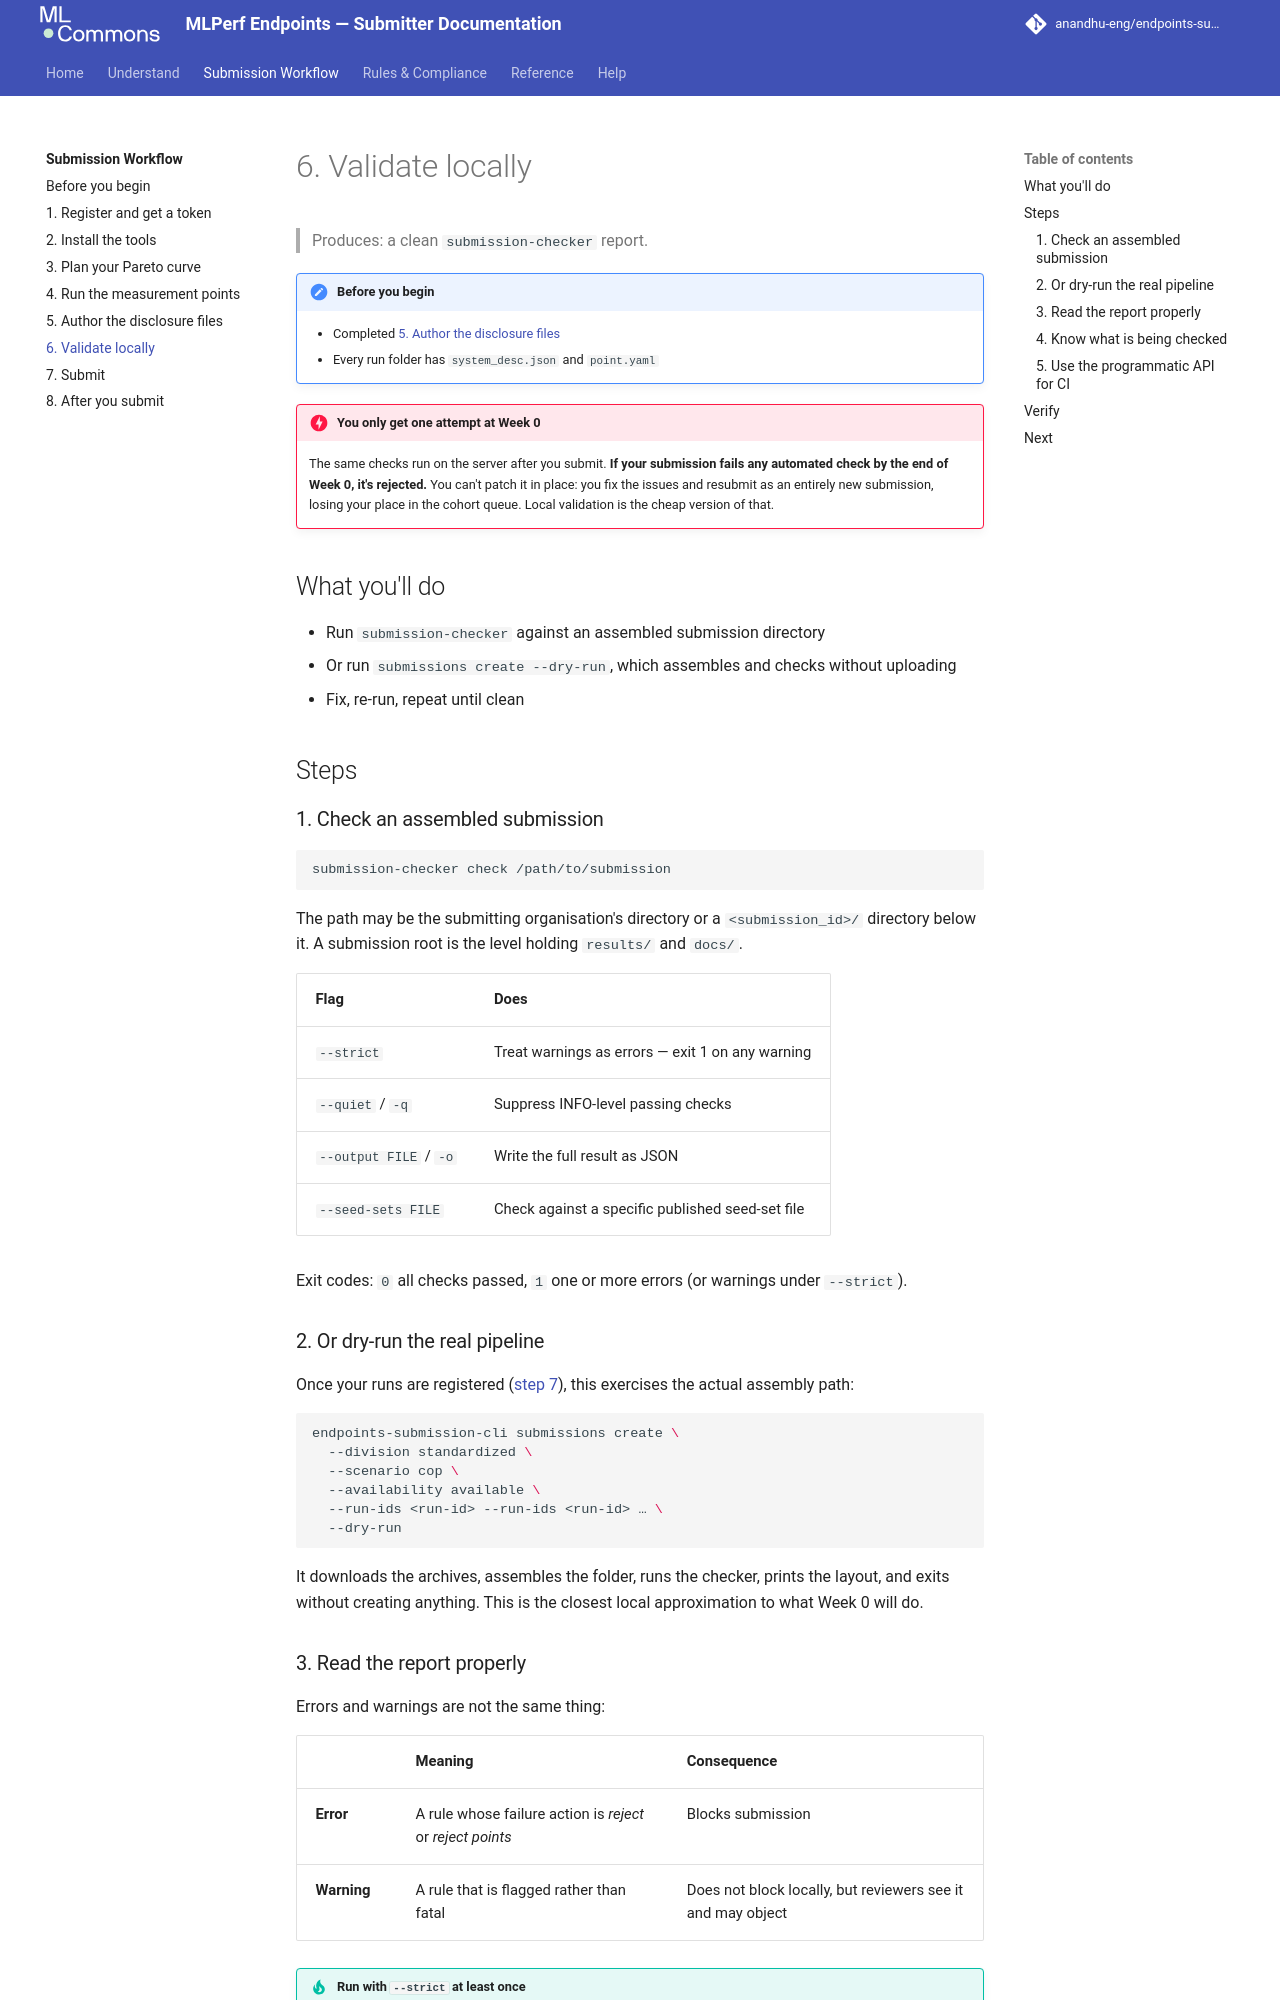

repository: anandhu-eng/endpoints-submission-docs · page: workflow/validate/index.html · generator: mkdocs

# 6. Validate locally

> Produces: a clean `submission-checker` report.

!!! note "Before you begin"
    - Completed [5. Author the disclosure files](author-disclosures.md)
    - Every run folder has `system_desc.json` and `point.yaml`

!!! danger "You only get one attempt at Week 0"
    The same checks run on the server after you submit. **If your submission fails any automated
    check by the end of Week 0, it's rejected.** You can't patch it in place: you fix the issues and
    resubmit as an entirely new submission, losing your place in the cohort queue. Local validation
    is the cheap version of that.

## What you'll do

- Run `submission-checker` against an assembled submission directory
- Or run `submissions create --dry-run`, which assembles and checks without uploading
- Fix, re-run, repeat until clean

## Steps

### 1. Check an assembled submission

```bash
submission-checker check /path/to/submission
```

The path may be the submitting organisation's directory or a `<submission_id>/` directory below it.
A submission root is the level holding `results/` and `docs/`.

| Flag | Does |
|---|---|
| `--strict` | Treat warnings as errors — exit 1 on any warning |
| `--quiet` / `-q` | Suppress INFO-level passing checks |
| `--output FILE` / `-o` | Write the full result as JSON |
| `--seed-sets FILE` | Check against a specific published seed-set file |

Exit codes: `0` all checks passed, `1` one or more errors (or warnings under `--strict`).

### 2. Or dry-run the real pipeline

Once your runs are registered ([step 7](submit.md)), this exercises the actual assembly path:

```bash
endpoints-submission-cli submissions create \
  --division standardized \
  --scenario cop \
  --availability available \
  --run-ids <run-id> --run-ids <run-id> … \
  --dry-run
```

It downloads the archives, assembles the folder, runs the checker, prints the layout, and exits
without creating anything. This is the closest local approximation to what Week 0 will do.
